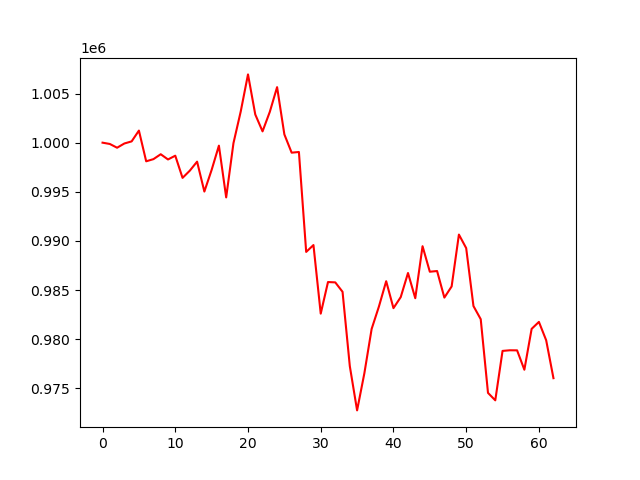

The data file committed next to this chart (first rows):
account_value, date, daily_return
1000000, 2023-04-05, 
999868, 2023-04-06, -0.0001322
999486, 2023-04-10, -0.0003821
999917, 2023-04-11, 0.0004313
1000131, 2023-04-12, 0.0002139
1001230, 2023-04-13, 0.001099
998105, 2023-04-14, -0.003121
998325, 2023-04-17, 0.0002206
998823, 2023-04-18, 0.0004989
998292, 2023-04-19, -0.0005326
998676, 2023-04-20, 0.0003847
996419, 2023-04-21, -0.00226
997153, 2023-04-24, 0.0007369
998069, 2023-04-25, 0.0009188
995027, 2023-04-26, -0.003048
997232, 2023-04-27, 0.002215
999698, 2023-04-28, 0.002473
994433, 2023-05-01, -0.005267
999949, 2023-05-02, 0.005547
1003171, 2023-05-03, 0.003222
1006945, 2023-05-04, 0.003762
1002867, 2023-05-05, -0.00405
1001150, 2023-05-08, -0.001712
1003138, 2023-05-09, 0.001986
1005649, 2023-05-10, 0.002503
1000842, 2023-05-11, -0.00478
998983, 2023-05-12, -0.001857
999052, 2023-05-15, 6.862978107391449e-05
988887, 2023-05-16, -0.01017
989585, 2023-05-17, 0.0007053
982611, 2023-05-18, -0.007047
985822, 2023-05-19, 0.003269
985788, 2023-05-22, -3.531061645589695e-05
984830, 2023-05-23, -0.0009716
977263, 2023-05-24, -0.007683
972765, 2023-05-25, -0.004602
976542, 2023-05-26, 0.003882
981053, 2023-05-30, 0.004619
983327, 2023-05-31, 0.002319
985907, 2023-06-01, 0.002623
983167, 2023-06-02, -0.00278
984289, 2023-06-05, 0.001142
986741, 2023-06-06, 0.002491
984177, 2023-06-07, -0.002599
989469, 2023-06-08, 0.005377
986873, 2023-06-09, -0.002623
986943, 2023-06-12, 7.166070624364806e-05
984239, 2023-06-13, -0.00274
985374, 2023-06-14, 0.001153
990651, 2023-06-15, 0.005356
989274, 2023-06-16, -0.00139
983380, 2023-06-20, -0.005957
982044, 2023-06-21, -0.001359
974547, 2023-06-22, -0.007634
973790, 2023-06-23, -0.0007762
978818, 2023-06-26, 0.005163
978881, 2023-06-27, 6.478223845585163e-05
978874, 2023-06-28, -7.334905243405743e-06
976903, 2023-06-29, -0.002013
981060, 2023-06-30, 0.004255
... 3 more rows
